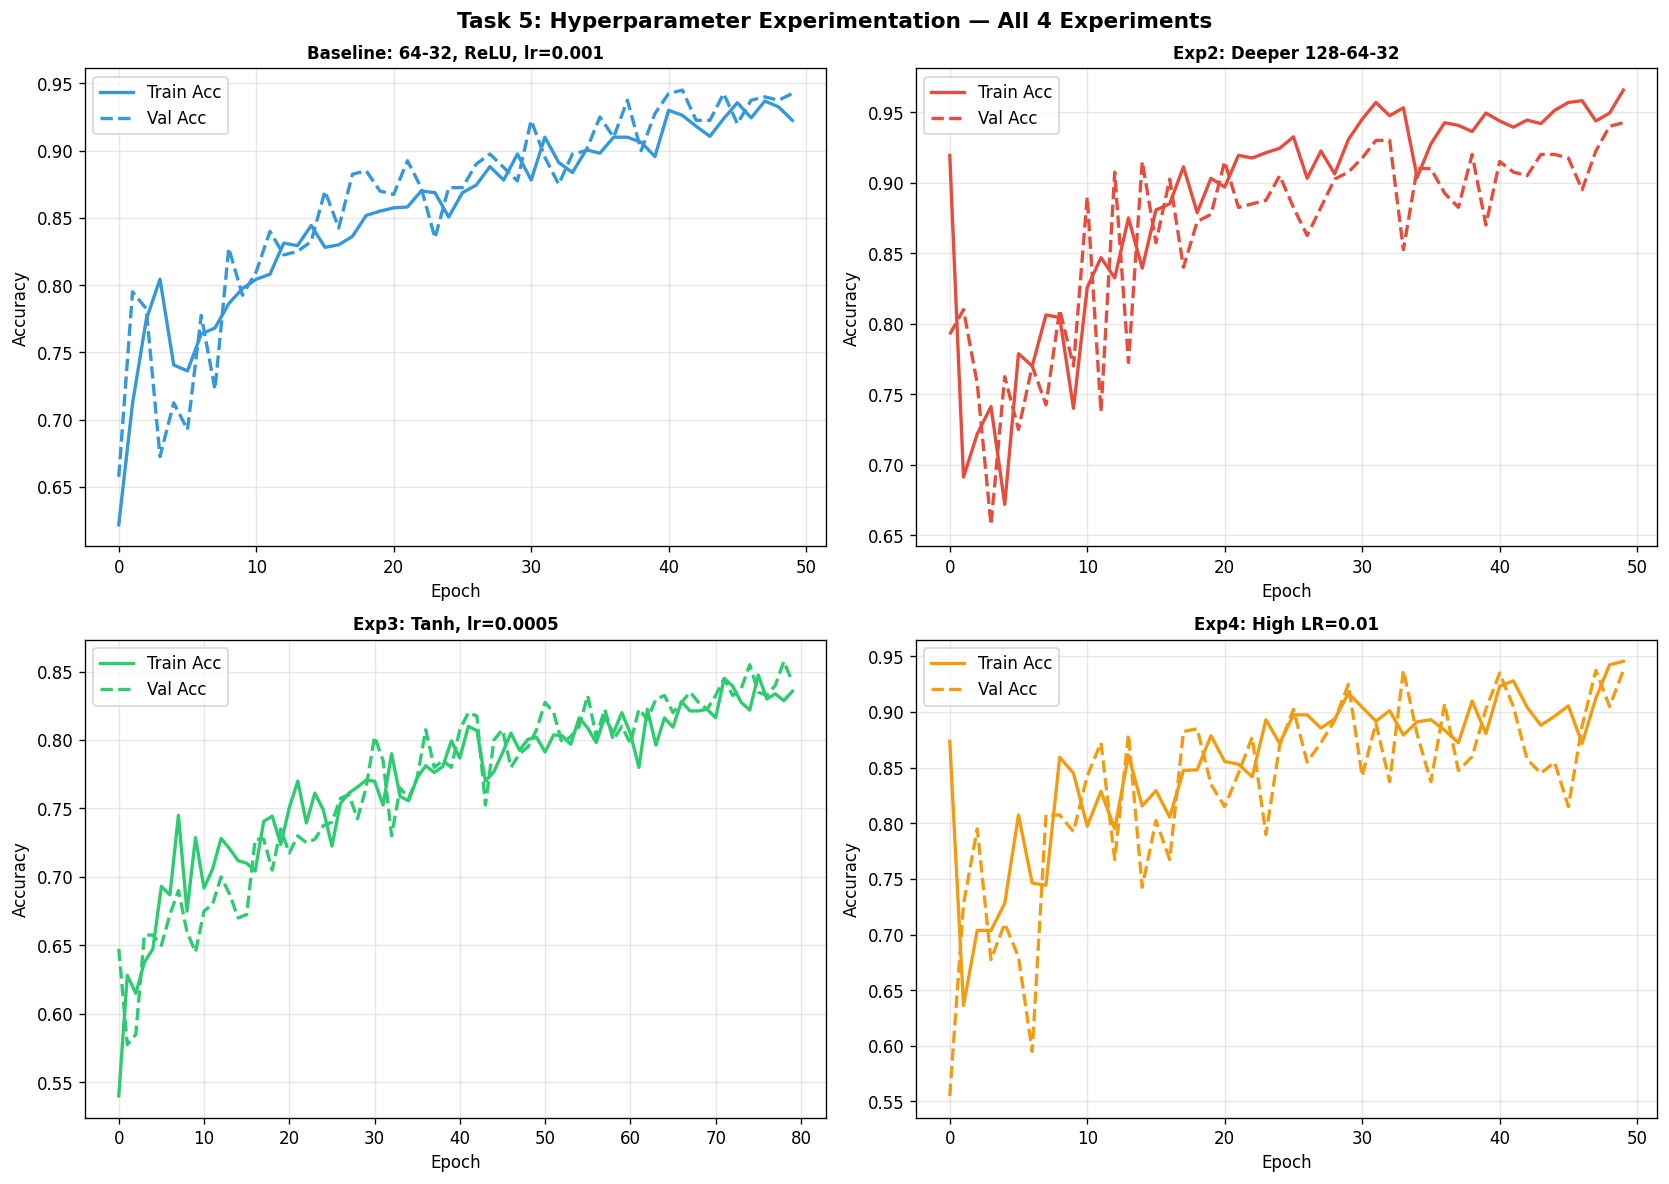

The data file committed next to this chart (first rows):
Experiment, Train Acc, Test Acc, Train Loss, Test Loss, Recall (Churn), F1-Score (Churn)
Baseline: 2 layers (64-32), ReLU, lr=0.0…, 95.00%, 94.25%, 0.1083, 0.1592, 0.67, 0.26
Exp 2: Deeper network (128-64-32), ReLU,…, 97.81%, 94.25%, 0.0429, 0.2003, 0.17, 0.08
Exp 3: Tanh activation, lower lr=0.0005,…, 85.25%, 84.25%, 0.3201, 0.3496, 0.83, 0.14
Exp 4: High learning rate lr=0.01 (too a…, 95.81%, 93.75%, 0.0921, 0.2128, 0.83, 0.29
